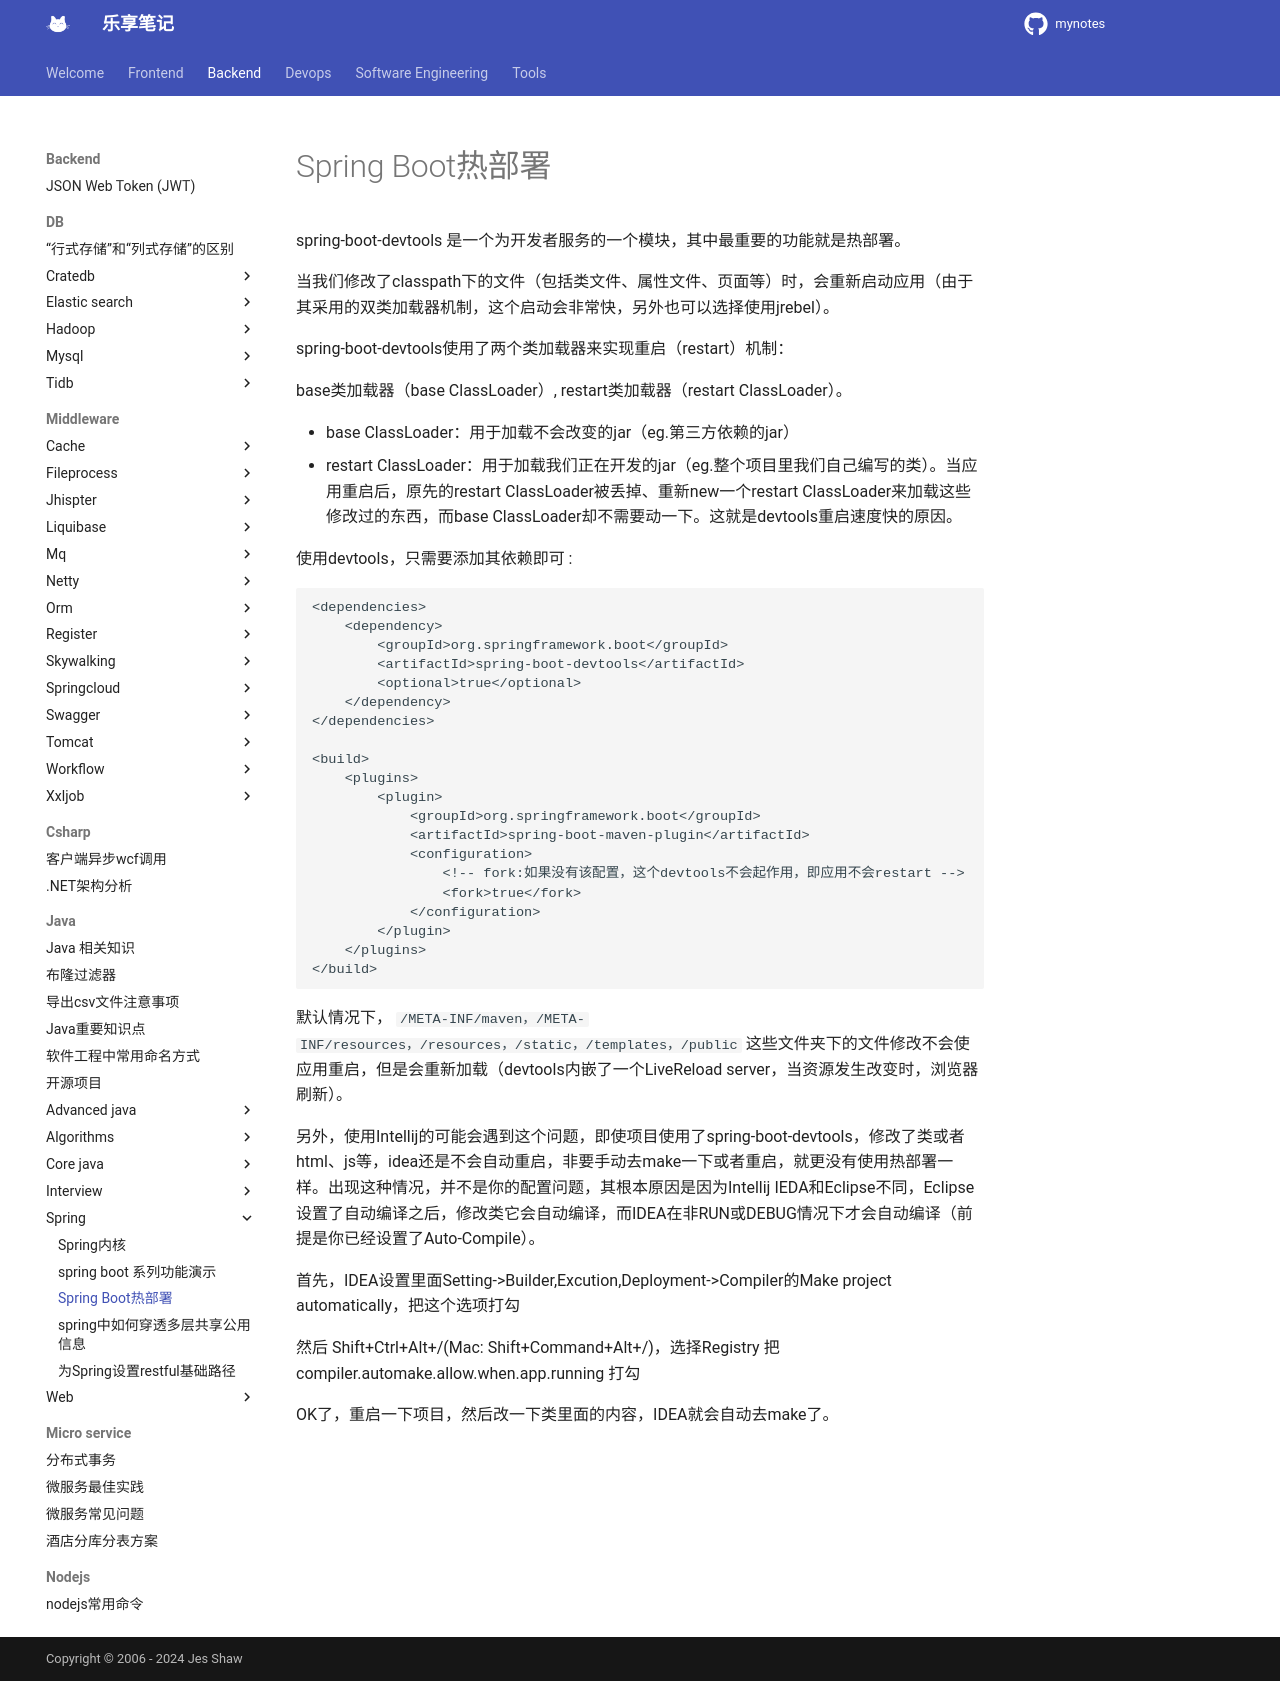

repository: jesshaw/mynotes · page: v1.3/Backend/java/spring/spring-hot-deploy/index.html · generator: mkdocs

# Spring Boot热部署

spring-boot-devtools 是一个为开发者服务的一个模块，其中最重要的功能就是热部署。


当我们修改了classpath下的文件（包括类文件、属性文件、页面等）时，会重新启动应用（由于其采用的双类加载器机制，这个启动会非常快，另外也可以选择使用jrebel）。

spring-boot-devtools使用了两个类加载器来实现重启（restart）机制：

base类加载器（base ClassLoader）, restart类加载器（restart ClassLoader）。

* base ClassLoader：用于加载不会改变的jar（eg.第三方依赖的jar）
* restart ClassLoader：用于加载我们正在开发的jar（eg.整个项目里我们自己编写的类）。当应用重启后，原先的restart ClassLoader被丢掉、重新new一个restart ClassLoader来加载这些修改过的东西，而base ClassLoader却不需要动一下。这就是devtools重启速度快的原因。

使用devtools，只需要添加其依赖即可 :

```xml
<dependencies>
    <dependency>
        <groupId>org.springframework.boot</groupId>
        <artifactId>spring-boot-devtools</artifactId>
        <optional>true</optional>
    </dependency>
</dependencies>

<build>
    <plugins>
        <plugin>
            <groupId>org.springframework.boot</groupId>
            <artifactId>spring-boot-maven-plugin</artifactId>
            <configuration>
                <!-- fork:如果没有该配置，这个devtools不会起作用，即应用不会restart -->
                <fork>true</fork>
            </configuration>
        </plugin>
    </plugins>
</build>
```

默认情况下，
`/META-INF/maven，/META-INF/resources，/resources，/static，/templates，/public`
这些文件夹下的文件修改不会使应用重启，但是会重新加载（devtools内嵌了一个LiveReload server，当资源发生改变时，浏览器刷新）。

另外，使用Intellij的可能会遇到这个问题，即使项目使用了spring-boot-devtools，修改了类或者html、js等，idea还是不会自动重启，非要手动去make一下或者重启，就更没有使用热部署一样。出现这种情况，并不是你的配置问题，其根本原因是因为Intellij IEDA和Eclipse不同，Eclipse设置了自动编译之后，修改类它会自动编译，而IDEA在非RUN或DEBUG情况下才会自动编译（前提是你已经设置了Auto-Compile）。

首先，IDEA设置里面Setting->Builder,Excution,Deployment->Compiler的Make project automatically，把这个选项打勾

然后 Shift+Ctrl+Alt+/(Mac: Shift+Command+Alt+/)，选择Registry
把compiler.automake.allow.when.app.running 打勾

OK了，重启一下项目，然后改一下类里面的内容，IDEA就会自动去make了。
